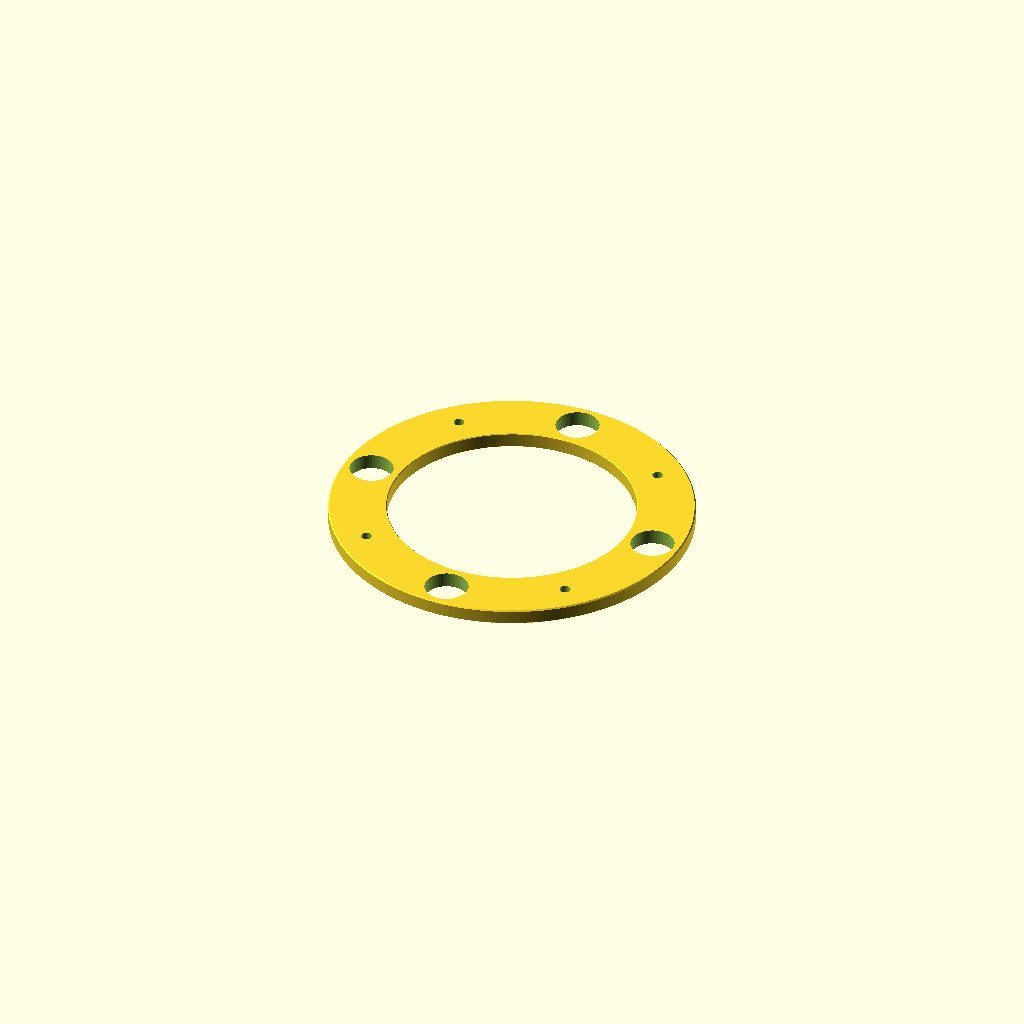
Cell 1 — every parameter at its default value.
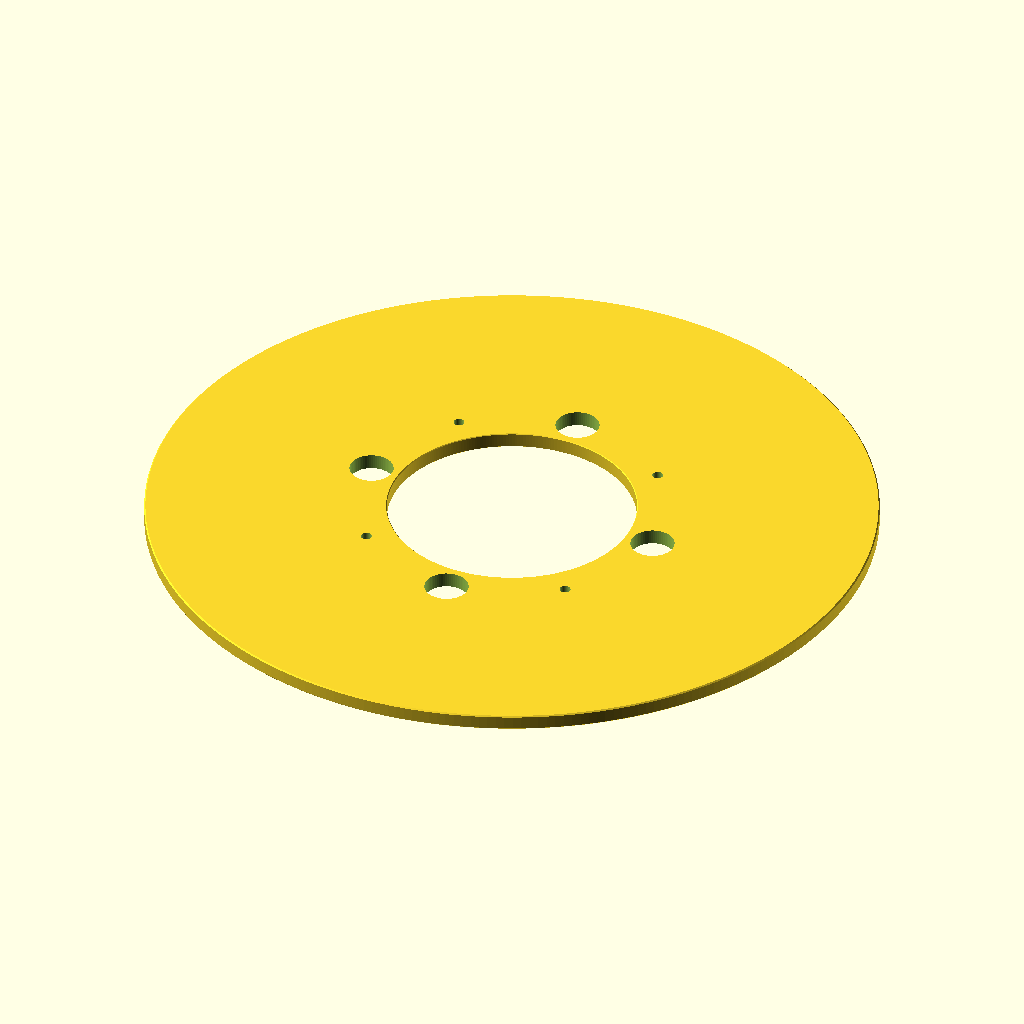
Cell 2: the same model with ring_od = 299.
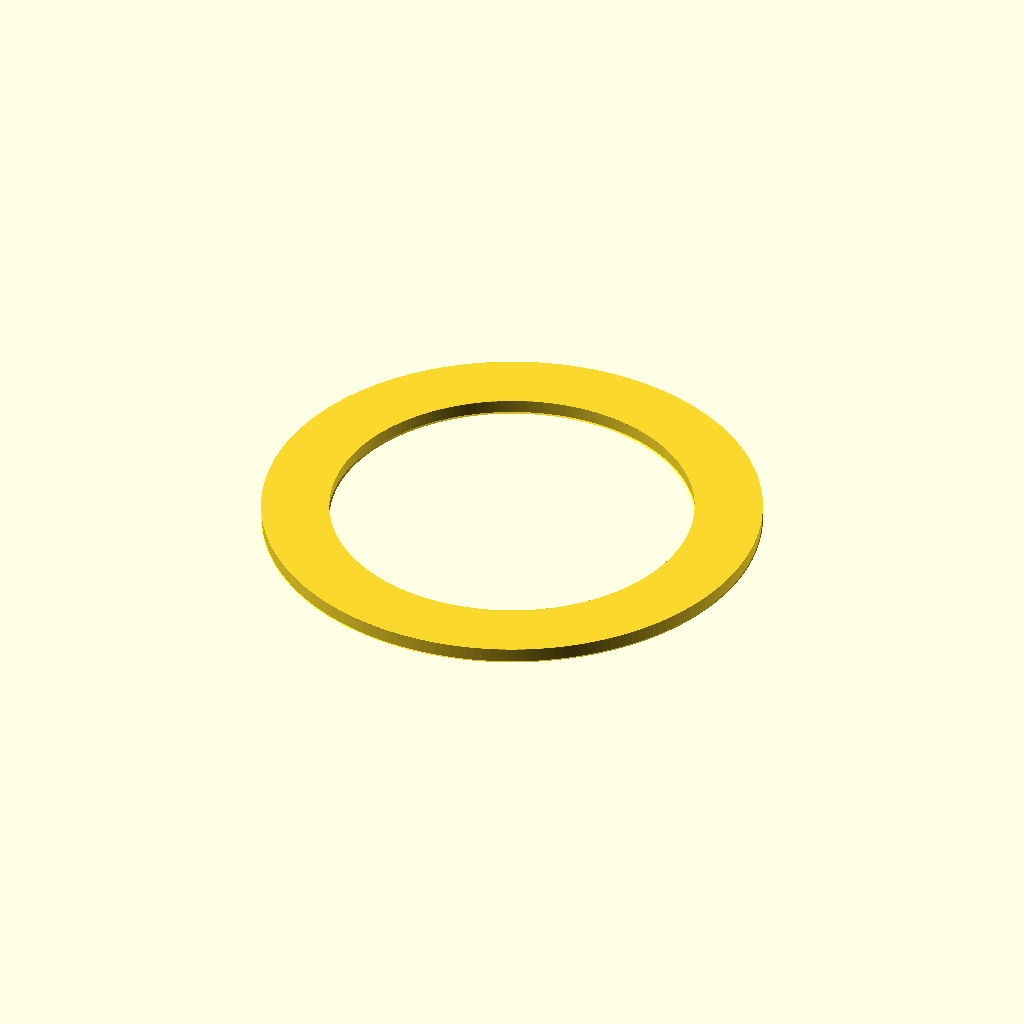
Cell 3 — bore_d set to 203.4, the other parameters unchanged.
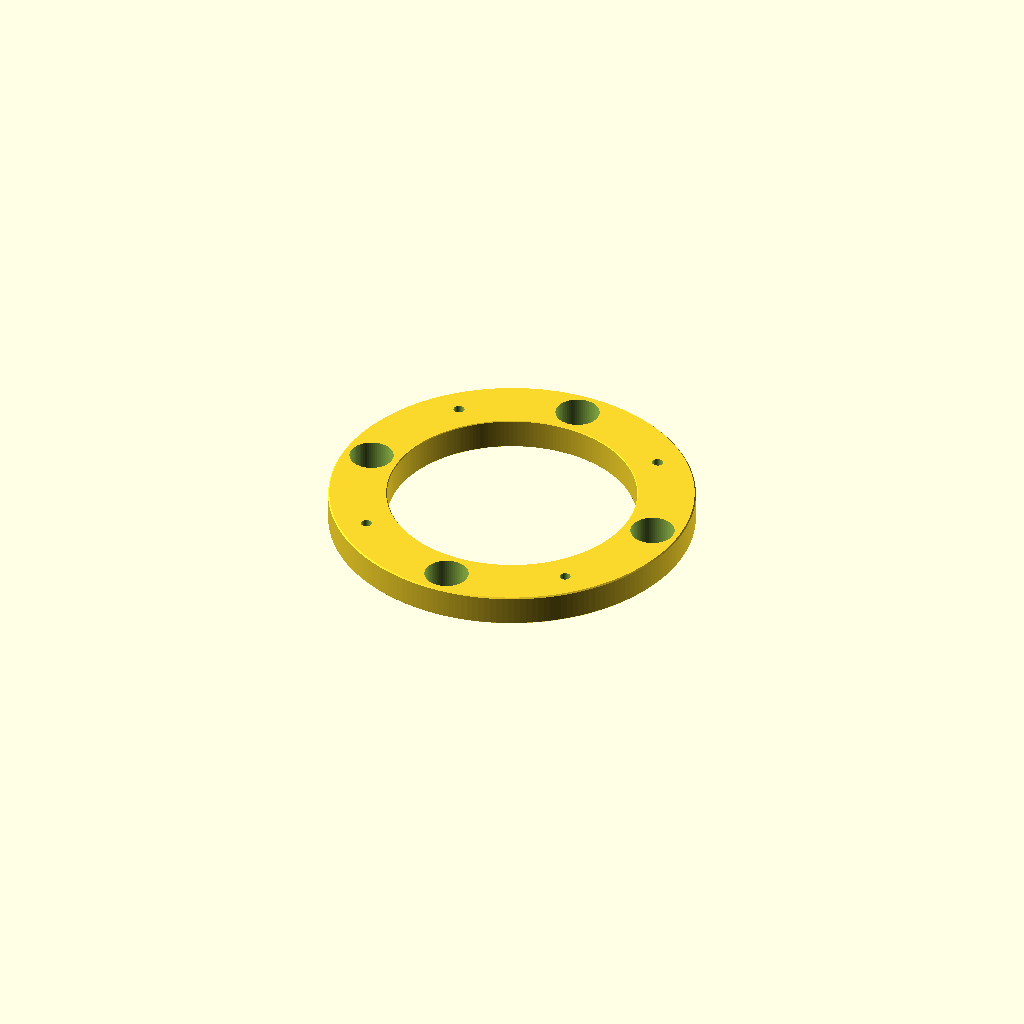
Cell 4: plate_t = 12.7 (everything else at default).
All cells are drawn from one camera (rotation 55°, 0°, 25°, orthographic, colour scheme Cornfield), so only the parameter changes between them.
OpenSCAD source file ideas/19-caliper-ledger/snapshots/centering-ring.scad:
// PART: Thrust-transfer centering ring, 98 mm motor mount in 6 in airframe
// KIND: mechanical
// MAKE: CNC mill from 6.35 mm 6061-T6 plate; stack up to 4 blanks on a fixture plate located through two M4 holes; OD, bore, 8 holes and top chamfer in setup 1, flip for bottom chamfer; inspect OD/bore/pins
// NOTE: Airframe ID 149.60 mm (5.890 in) assumed for a 6.000 in (152.40 mm) OD tube; measure your tube and set ring_od = ID - 0.10
// NOTE: Motor mount tube OD 101.60 mm (4.000 in) assumed for a 98 mm MMT; bore_d = OD + 0.10 epoxy clearance
// NOTE: Ring OD 149.50 = 5.886 in; bore 101.70 = 4.004 in; thickness 6.35 = 0.250 in plate; bolt circle 126.00 = 4.961 in
// NOTE: 4 x M4 clearance holes 4.50 (ISO 273 medium) at 45,135,225,315 deg for all-thread or retainer bolts; 4 x 18.00 lightening holes at 0,90,180,270 deg
// NOTE: Thrust 12 kN (a large 98 mm M/N motor; declare yours) is carried by the 4 M4 bolts in single shear: use class 12.9 bolts with the plain shank (not thread) in the plate; 8.8 bolts give SF about 1.7
// NOTE: Ligaments between lightening holes and bore/OD are 3.15/2.75 mm; go to 16 mm lightening holes if the shop objects
// SPEC-BEGIN
// {"name":"98 mm centering ring for 6 in airframe","size_mm":[149.5,149.5,6.35],
//  "parts":[{"name":"ring","role":"thrust-transfer centering ring, chamfered OD, 8 holes","size_mm":[149.5,149.5,6.35]}]}
// SPEC-END
// FLIGHT-BEGIN
// {"material":"6061-T6","process":"cnc_mill","tolerance_class":"ISO 2768-m","tess_tol_mm":0.01,"hazard":"none",
//  "critical":[{"name":"ring OD","module":"ring","axis":"x","nominal_mm":149.50,"tol_mm":0.05,"round":true,"tol_src":"default"},
//              {"name":"ring OD (y)","module":"ring","axis":"y","nominal_mm":149.50,"tol_mm":0.05,"round":true,"tol_src":"default"},
//              {"name":"plate thickness","module":"ring","axis":"z","nominal_mm":6.35,"tol_mm":0.25,"tol_src":"default"}],
//  "bores":[{"name":"MMT bore","d_mm":101.70,"tol_mm":0.05,"at_mm":[0,0],"axis":"z","from_mm":0,"to_mm":6.35,"tol_src":"default"}],
//  "holes":[{"name":"lightening holes","d_mm":18.00,"tol_mm":0.10,"pattern":"circle","n":4,"bc_d_mm":126.00,"start_deg":0,"axis":"z","from_mm":0,"to_mm":6.35,"tol_src":"default"},
//           {"name":"M4 retention bolts","d_mm":4.50,"tol_mm":0.10,"pattern":"circle","n":4,"bc_d_mm":126.00,"start_deg":45,"axis":"z","from_mm":0,"to_mm":6.35,"tol_src":"default"}],
//  "loads":[{"check":"bolt_shear","name":"thrust bolts","size":"M4","grade":"12.9","shear_plane":"shank","n":4,"force_N":12000,"plate_t_mm":6.35,"sf_min":2.0,"inputs_src":"default"}],
//  "mfg":{"stock":"6.35 mm (0.250 in) 6061-T6 plate, 160 x 160 mm blank per ring",
//         "finish":"bare; abrade OD and bore with 80 grit before epoxy bonding",
//         "heat_treat":"none",
//         "deburr":"0.5 x 45 chamfer OD both faces and 0.3 x 45 bore both faces (in the profile); break hole edges 0.2 max",
//         "inspect":["OD with micrometer at 2 places 90 deg apart","bore with 101.65 GO / 101.75 NO-GO plug or bore gauge","M4 holes with 4.40 GO / 4.60 NO-GO pins","thickness with micrometer at 4 places"],
//         "notes":["Stack-machine: clamp up to 4 blanks to a sacrificial fixture plate through two of the M4 holes (drill those first), then mill OD and bore in one setup so the bore-to-OD concentricity comes from the spindle, not the fixture",
//                  "Waterjet alternative: cut OD and bore 1.0 mm undersize/oversize, then finish the bore and OD on the mill; the bore +/-0.05 is not achievable by waterjet alone",
//                  "Faces are as-rolled plate (+/-0.25); face only if the stack needs parallel faces",
//                  "Thrust path is MMT -> epoxy fillet -> ring -> airframe; the M4 bolts tie the ring to the forward ring or retainer"]}}
// FLIGHT-END
tess_tol = 0.01; // max chordal deviation of curved surfaces (mm)
ring_od = 149.50; // ring OD: airframe ID 149.60 minus 0.10 diametral epoxy clearance (5.886 in)
bore_d = 101.70; // motor mount bore: 98 mm MMT OD 101.60 plus 0.10 diametral clearance (4.004 in)
plate_t = 6.35; // ring thickness, 0.250 in 6061-T6 plate as rolled
od_chamfer = 0.5; // 0.5 x 45 deg chamfer on the OD, both faces (deburr, eases insertion)
bore_chamfer = 0.3; // 0.3 x 45 deg chamfer on the bore, both faces (deburr)
bc_d = 126.00; // bolt circle for all 8 holes, centred between bore and OD (4.961 in)
light_n = 4; // number of lightening holes
light_d = 18.00; // lightening hole diameter, interpolated with an end mill
light_start_deg = 0; // angle of the first lightening hole from +X
bolt_n = 4; // number of M4 retention / all-thread holes
bolt_d = 4.50; // M4 clearance, ISO 273 medium
bolt_start_deg = 45; // angle of the first M4 hole from +X (midway between lightening holes)
cut_ext = 1; // hole cutters overshoot each face by this much so the boolean is clean
// --- end parameters ---
function fn_tol(d, tol=tess_tol) = max(24, ceil(180 / acos(1 - min(0.5, 2*tol/d))));
// One closed profile in [r, z]: bore wall with its chamfers, top face, OD wall with its chamfers, bottom face.
function ring_profile() = [
  [bore_d/2 + bore_chamfer, 0],
  [ring_od/2 - od_chamfer, 0],
  [ring_od/2, od_chamfer],
  [ring_od/2, plate_t - od_chamfer],
  [ring_od/2 - od_chamfer, plate_t],
  [bore_d/2 + bore_chamfer, plate_t],
  [bore_d/2, plate_t - bore_chamfer],
  [bore_d/2, bore_chamfer]
];
module ring(){ // the whole part: one revolve, one difference for the off-axis holes
  difference(){
    rotate_extrude($fn=fn_tol(ring_od)) polygon(ring_profile());
    for(i=[0:light_n-1]) rotate(light_start_deg + i*360/light_n)
      translate([bc_d/2, 0, -cut_ext]) cylinder(d=light_d, h=plate_t + 2*cut_ext, $fn=fn_tol(light_d));
    for(i=[0:bolt_n-1]) rotate(bolt_start_deg + i*360/bolt_n)
      translate([bc_d/2, 0, -cut_ext]) cylinder(d=bolt_d, h=plate_t + 2*cut_ext, $fn=fn_tol(bolt_d));
  }
}
module main(){ ring(); }
main();
Parameter table extracted from the source (name, type, default, range or options):
tess_tol: number, default 0.01
ring_od: number, default 149.5
bore_d: number, default 101.7
plate_t: number, default 6.35
od_chamfer: number, default 0.5
bore_chamfer: number, default 0.3
bc_d: number, default 126
light_n: number, default 4
light_d: number, default 18
light_start_deg: number, default 0
bolt_n: number, default 4
bolt_d: number, default 4.5
bolt_start_deg: number, default 45
cut_ext: number, default 1
